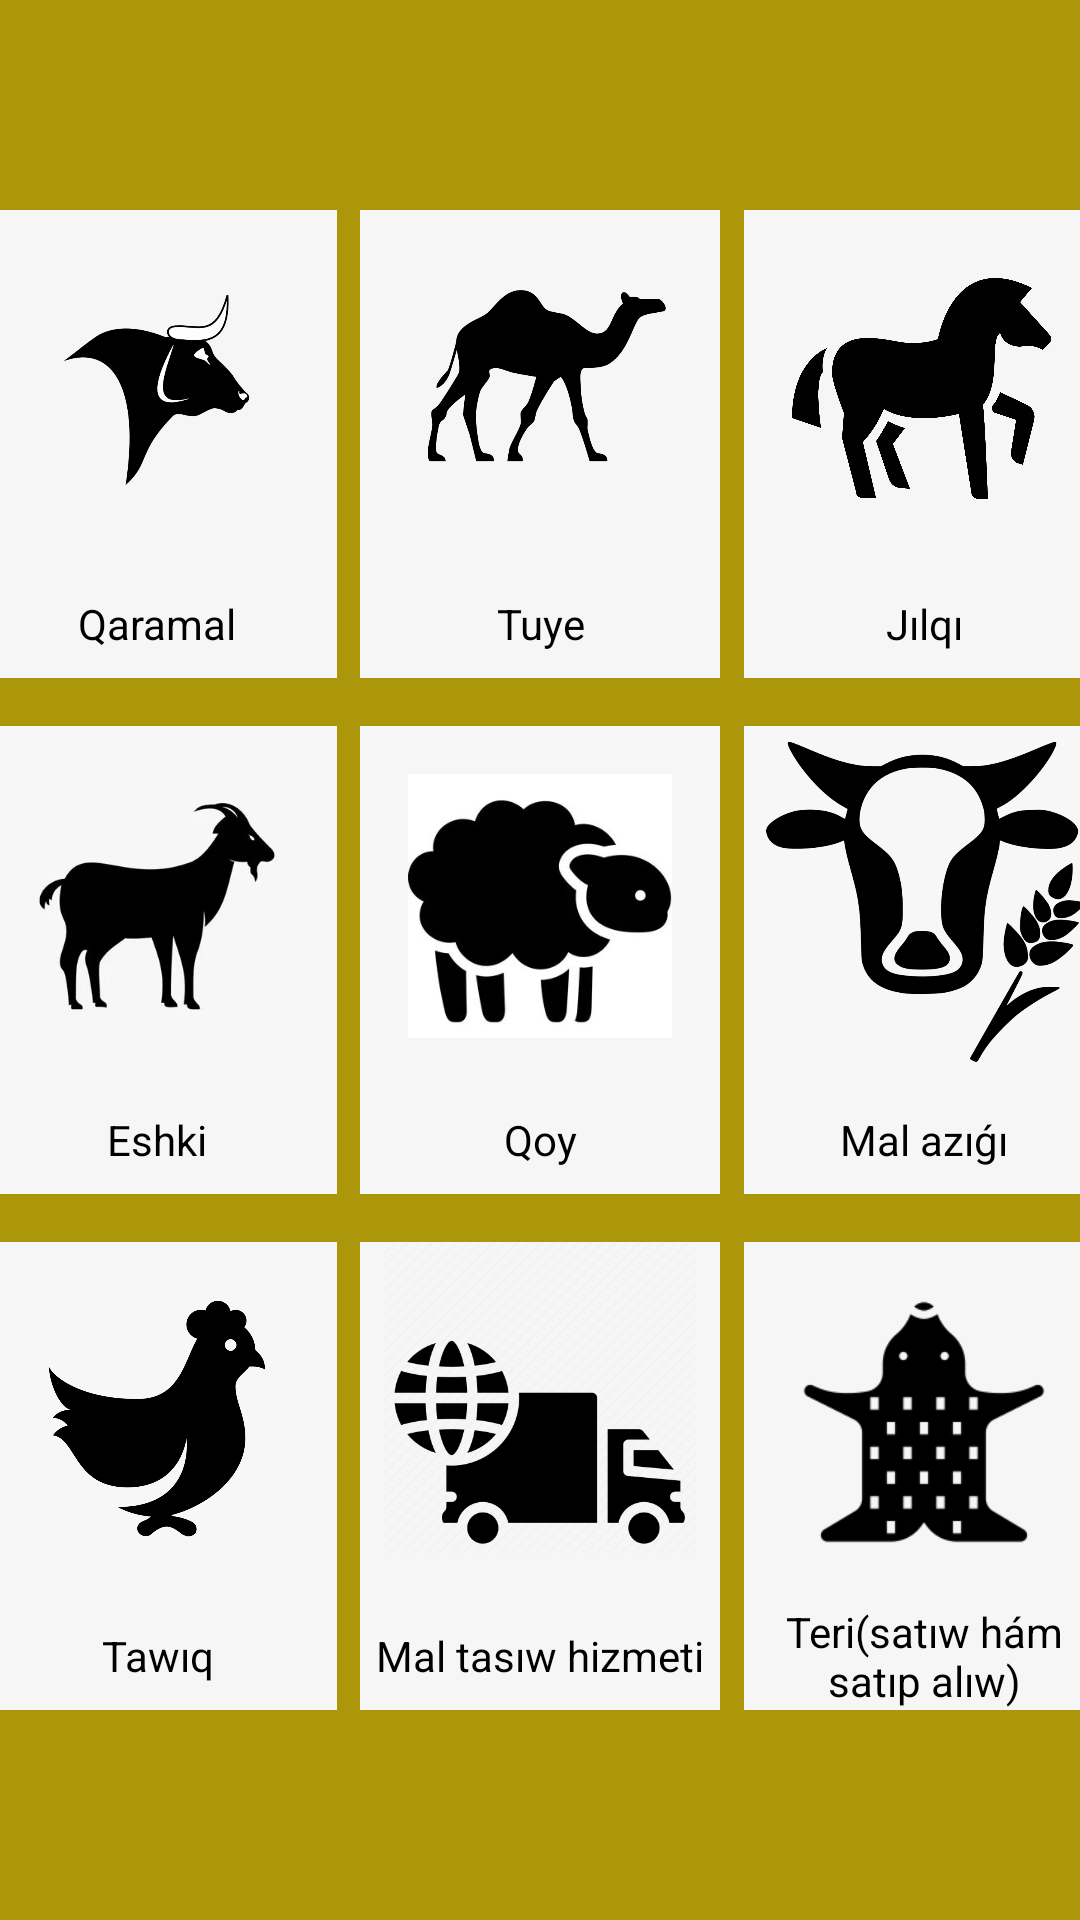

This screen was rendered from an Android layout file. Write that file and the resources it references.
<!-- AndroidManifest.xml: application theme Theme.Malbazar -->
<!-- res/layout/fragment_category.xml -->
<?xml version="1.0" encoding="utf-8"?>
<androidx.constraintlayout.widget.ConstraintLayout xmlns:android="http://schemas.android.com/apk/res/android"
    xmlns:app="http://schemas.android.com/apk/res-auto"
    xmlns:tools="http://schemas.android.com/tools"
    android:layout_width="match_parent"
    android:layout_height="match_parent"
    android:layout_gravity="center"
    android:background="#AC9609"
    tools:context=".ui.main.CategoryFragmentForMain">

    <androidx.constraintlayout.widget.ConstraintLayout
        android:id="@+id/constraint1"
        android:layout_width="120dp"
        android:layout_height="wrap_content"
        android:layout_marginEnd="8dp"
        android:layout_marginBottom="16dp"
        app:layout_constraintBottom_toTopOf="@id/constraint5"
        app:layout_constraintEnd_toStartOf="@id/constraint2">

        <ImageView
            android:id="@+id/ivBull"
            android:layout_width="match_parent"
            android:layout_height="120dp"
            android:background="#F6F6F6"
            android:padding="8dp"
            android:src="@drawable/bull"
            app:layout_constraintTop_toTopOf="parent" />

        <TextView
            android:layout_width="match_parent"
            android:layout_height="36dp"
            android:background="#F6F6F6"
            android:gravity="center"
            android:text="Qaramal"
            android:textColor="@color/black"
            app:layout_constraintBottom_toBottomOf="parent"
            app:layout_constraintTop_toBottomOf="@id/ivBull" />

    </androidx.constraintlayout.widget.ConstraintLayout>

    <androidx.constraintlayout.widget.ConstraintLayout
        android:id="@+id/constraint2"
        android:layout_width="120dp"
        android:layout_height="wrap_content"
        android:layout_marginBottom="16dp"
        app:layout_constraintBottom_toTopOf="@id/constraint5"
        app:layout_constraintEnd_toEndOf="parent"
        app:layout_constraintStart_toStartOf="parent">

        <ImageView
            android:id="@+id/ivCamel"
            android:layout_width="match_parent"
            android:layout_height="120dp"
            android:background="#F6F6F6"
            android:padding="16dp"
            android:src="@drawable/camel"
            app:layout_constraintTop_toTopOf="parent" />

        <TextView
            android:layout_width="match_parent"
            android:layout_height="36dp"
            android:background="#F6F6F6"
            android:gravity="center"
            android:text="Tuye"
            android:textColor="@color/black"
            app:layout_constraintBottom_toBottomOf="parent"
            app:layout_constraintTop_toBottomOf="@id/ivCamel" />

    </androidx.constraintlayout.widget.ConstraintLayout>

    <androidx.constraintlayout.widget.ConstraintLayout
        android:id="@+id/constraint3"
        android:layout_width="120dp"
        android:layout_height="wrap_content"
        android:layout_marginStart="8dp"
        android:layout_marginBottom="16dp"
        app:layout_constraintBottom_toTopOf="@id/constraint5"
        app:layout_constraintStart_toEndOf="@id/constraint2">

        <ImageView
            android:id="@+id/ivHorse"
            android:layout_width="match_parent"
            android:layout_height="120dp"
            android:background="#F6F6F6"
            android:padding="16dp"
            android:src="@drawable/horse"
            app:layout_constraintTop_toTopOf="parent" />

        <TextView
            android:layout_width="match_parent"
            android:layout_height="36dp"
            android:background="#F6F6F6"
            android:gravity="center"
            android:text="Jılqı"
            android:textColor="@color/black"
            app:layout_constraintBottom_toBottomOf="parent"
            app:layout_constraintTop_toBottomOf="@id/ivHorse" />

    </androidx.constraintlayout.widget.ConstraintLayout>

    <androidx.constraintlayout.widget.ConstraintLayout
        android:id="@+id/constraint4"
        android:layout_width="120dp"
        android:layout_height="wrap_content"
        android:layout_marginEnd="8dp"
        app:layout_constraintBottom_toBottomOf="parent"
        app:layout_constraintEnd_toStartOf="@id/constraint5"
        app:layout_constraintTop_toTopOf="parent">

        <ImageView
            android:id="@+id/ivGoat"
            android:layout_width="match_parent"
            android:layout_height="120dp"
            android:background="#F6F6F6"
            android:src="@drawable/goat"
            app:layout_constraintTop_toTopOf="parent" />

        <TextView
            android:layout_width="match_parent"
            android:layout_height="36dp"
            android:background="#F6F6F6"
            android:gravity="center"
            android:text="Eshki"
            android:textColor="@color/black"
            app:layout_constraintBottom_toBottomOf="parent"
            app:layout_constraintTop_toBottomOf="@id/ivGoat" />

    </androidx.constraintlayout.widget.ConstraintLayout>

    <androidx.constraintlayout.widget.ConstraintLayout
        android:id="@+id/constraint5"
        android:layout_width="120dp"
        android:layout_height="wrap_content"
        app:layout_constraintBottom_toBottomOf="parent"
        app:layout_constraintStart_toStartOf="@id/constraint2"
        app:layout_constraintTop_toTopOf="parent">

        <ImageView
            android:id="@+id/ivRam"
            android:layout_width="match_parent"
            android:layout_height="120dp"
            android:background="#F6F6F6"
            android:padding="16dp"
            android:src="@drawable/ram"
            app:layout_constraintTop_toTopOf="parent" />

        <TextView
            android:layout_width="match_parent"
            android:layout_height="36dp"
            android:background="#F6F6F6"
            android:gravity="center"
            android:text="Qoy"
            android:textColor="@color/black"
            app:layout_constraintBottom_toBottomOf="parent"
            app:layout_constraintTop_toBottomOf="@id/ivRam" />

    </androidx.constraintlayout.widget.ConstraintLayout>

    <androidx.constraintlayout.widget.ConstraintLayout
        android:id="@+id/constraint6"
        android:layout_width="120dp"
        android:layout_marginStart="8dp"
        android:layout_height="wrap_content"
        app:layout_constraintStart_toEndOf="@id/constraint5"
        app:layout_constraintTop_toTopOf="@id/constraint5">

        <ImageView
            android:id="@+id/ivFood"
            android:layout_width="match_parent"
            android:layout_height="120dp"
            android:background="#F6F6F6"
            android:src="@drawable/food_for_animals"
            app:layout_constraintTop_toTopOf="parent" />

        <TextView
            android:layout_width="match_parent"
            android:layout_height="36dp"
            android:background="#F6F6F6"
            android:gravity="center"
            android:text="Mal azıǵı"
            android:textColor="@color/black"
            app:layout_constraintBottom_toBottomOf="parent"
            app:layout_constraintTop_toBottomOf="@id/ivFood" />

    </androidx.constraintlayout.widget.ConstraintLayout>

    <androidx.constraintlayout.widget.ConstraintLayout
        android:id="@+id/constraint7"
        android:layout_width="120dp"
        android:layout_height="wrap_content"
        android:layout_marginTop="16dp"
        app:layout_constraintStart_toStartOf="@id/constraint1"
        app:layout_constraintTop_toBottomOf="@id/constraint4">

        <ImageView
            android:id="@+id/ivHen"
            android:layout_width="match_parent"
            android:layout_height="120dp"
            android:background="#F6F6F6"
            android:padding="16dp"
            android:src="@drawable/hen"
            app:layout_constraintTop_toTopOf="parent" />

        <TextView
            android:layout_width="match_parent"
            android:layout_height="36dp"
            android:background="#F6F6F6"
            android:gravity="center"
            android:text="Tawıq"
            android:textColor="@color/black"
            app:layout_constraintBottom_toBottomOf="parent"
            app:layout_constraintTop_toBottomOf="@id/ivHen" />

    </androidx.constraintlayout.widget.ConstraintLayout>

    <androidx.constraintlayout.widget.ConstraintLayout
        android:id="@+id/constraint8"
        android:layout_width="120dp"
        android:layout_height="wrap_content"
        app:layout_constraintStart_toStartOf="@id/constraint5"
        app:layout_constraintTop_toTopOf="@id/constraint7">

        <ImageView
            android:id="@+id/ivDelivery"
            android:layout_width="match_parent"
            android:layout_height="120dp"
            android:background="#F6F6F6"
            android:foregroundGravity="center"
            android:paddingBottom="16dp"
            android:src="@drawable/delivery"
            app:layout_constraintTop_toTopOf="parent" />

        <TextView
            android:layout_width="match_parent"
            android:layout_height="36dp"
            android:background="#F6F6F6"
            android:gravity="center"
            android:text="Mal tasıw hizmeti"
            android:textColor="@color/black"
            app:layout_constraintBottom_toBottomOf="parent"
            app:layout_constraintTop_toBottomOf="@id/ivDelivery" />

    </androidx.constraintlayout.widget.ConstraintLayout>

    <androidx.constraintlayout.widget.ConstraintLayout
        android:id="@+id/constraint9"
        android:layout_width="120dp"
        android:layout_height="wrap_content"
        android:layout_marginStart="8dp"
        app:layout_constraintStart_toEndOf="@id/constraint8"
        app:layout_constraintTop_toTopOf="@id/constraint7">

        <ImageView
            android:id="@+id/ivSkin"
            android:layout_width="match_parent"
            android:layout_height="120dp"
            android:background="#F6F6F6"
            android:padding="16dp"
            android:src="@drawable/skin"
            app:layout_constraintTop_toTopOf="parent" />

        <TextView
            android:layout_width="match_parent"
            android:layout_height="36dp"
            android:background="#F6F6F6"
            android:gravity="center"
            android:text="Teri(satıw hám satıp alıw)"
            android:textColor="@color/black"
            app:layout_constraintBottom_toBottomOf="parent"
            app:layout_constraintTop_toBottomOf="@id/ivSkin" />

    </androidx.constraintlayout.widget.ConstraintLayout>


</androidx.constraintlayout.widget.ConstraintLayout>
<!-- resources referenced by this layout -->
<resources>
  <color name="black">#FF000000</color>
  <!-- drawable bull: jpg bitmap (drawable, 35623 bytes) -->
  <!-- drawable camel: png bitmap (drawable, 17188 bytes) -->
  <!-- drawable delivery: png bitmap (drawable, 17234 bytes) -->
  <!-- drawable food_for_animals: png bitmap (drawable, 57357 bytes) -->
  <!-- drawable goat: jpg bitmap (drawable, 8361 bytes) -->
  <!-- drawable hen: png bitmap (drawable, 40425 bytes) -->
  <!-- drawable horse: png bitmap (drawable, 37809 bytes) -->
  <!-- drawable ram: jpg bitmap (drawable, 8911 bytes) -->
  <!-- drawable skin: png bitmap (drawable-v24, 3185 bytes) -->
  <style name="Theme.Malbazar" parent="Theme.MaterialComponents.DayNight.DarkActionBar">
          
          <item name="colorPrimary">@color/purple_500</item>
          <item name="colorPrimaryVariant">@color/purple_700</item>
          <item name="colorOnPrimary">@color/white</item>
          
          <item name="colorSecondary">@color/teal_200</item>
          <item name="colorSecondaryVariant">@color/teal_700</item>
          <item name="colorOnSecondary">@color/black</item>
          
          <item name="android:statusBarColor" tools:targetApi="l">?attr/colorPrimaryVariant</item>
          
      </style>
  <color name="purple_500">#FF6200EE</color>
  <color name="purple_700">#FF3700B3</color>
  <color name="white">#FFFFFFFF</color>
  <color name="teal_200">#FF03DAC5</color>
  <color name="teal_700">#FF018786</color>
</resources>
